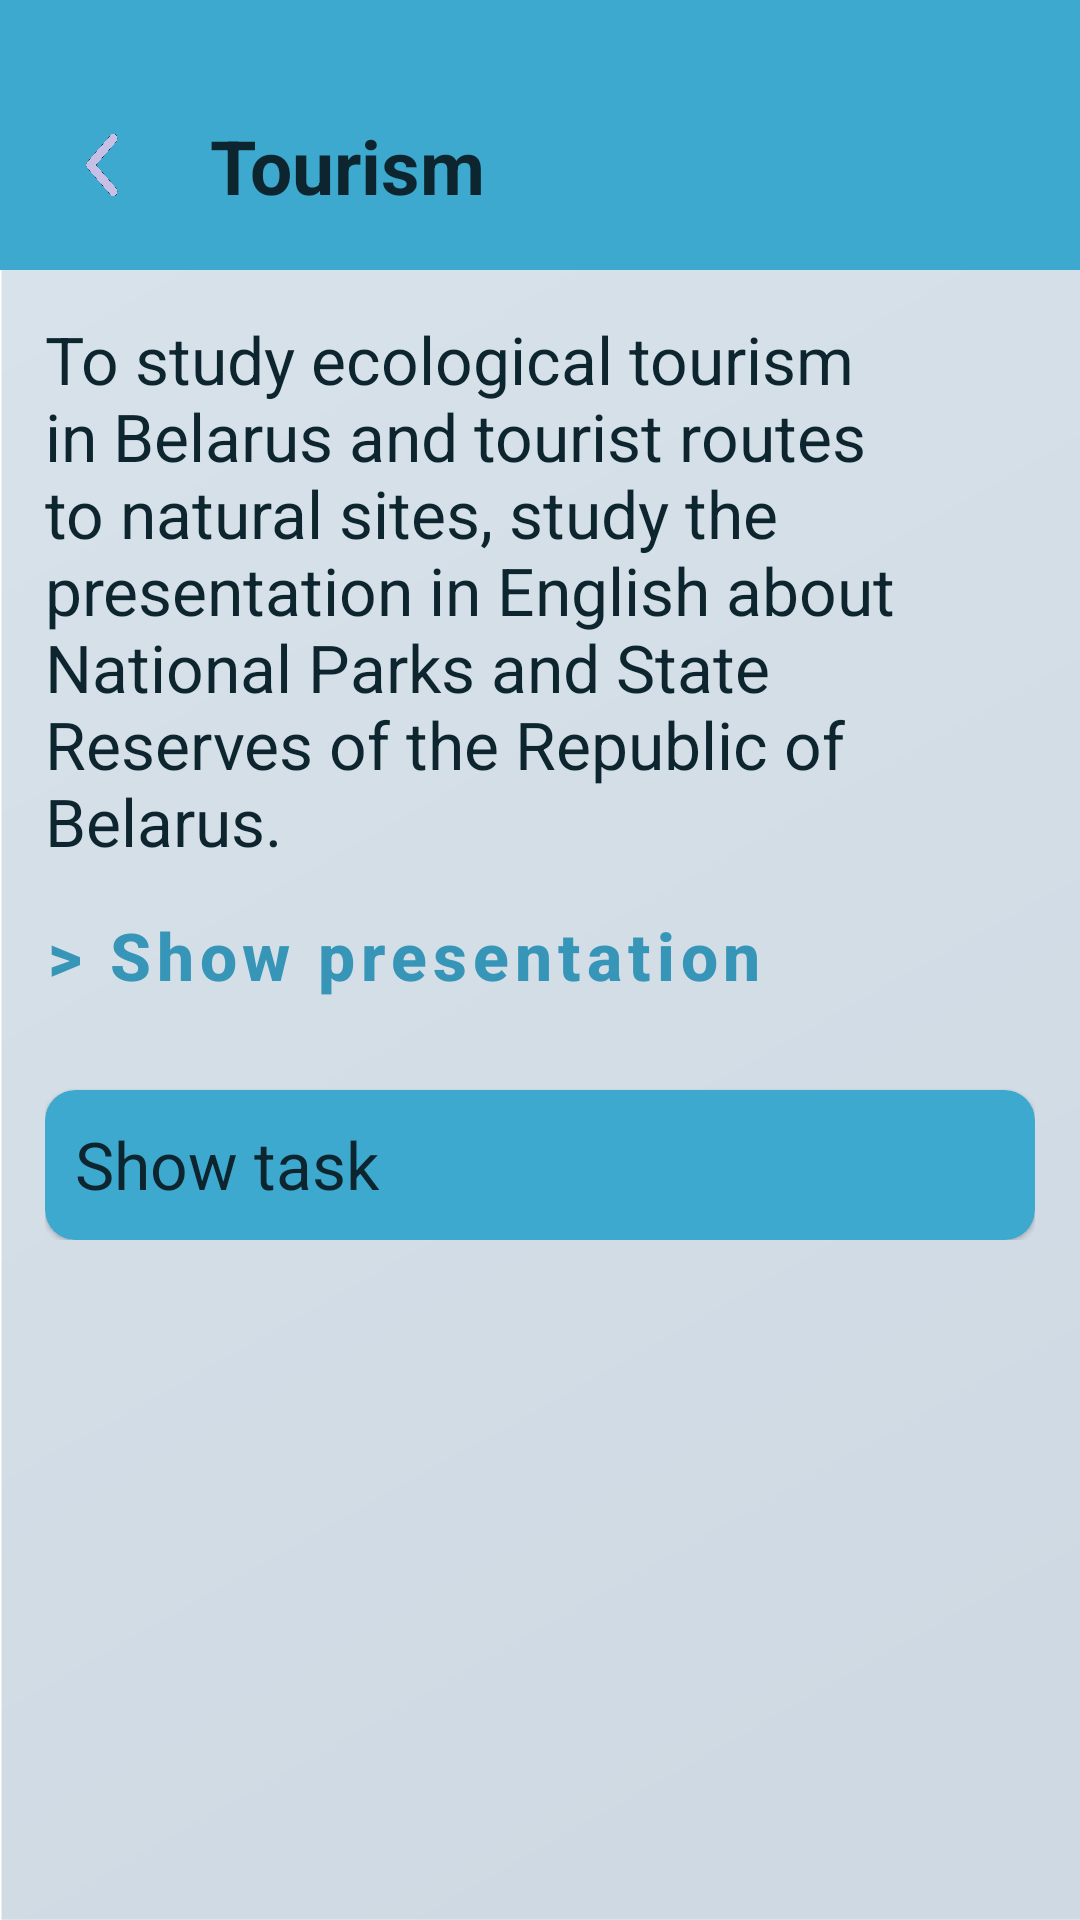

Here is an Android app screen rendered from its layout file. Give the layout XML and the strings, colors and styles it references.
<!-- AndroidManifest.xml: application theme Theme.MyApp -->
<!-- res/layout/fragment_lvl6.xml -->
<?xml version="1.0" encoding="utf-8"?>
<androidx.constraintlayout.widget.ConstraintLayout xmlns:android="http://schemas.android.com/apk/res/android"
    xmlns:app="http://schemas.android.com/apk/res-auto"
    xmlns:tools="http://schemas.android.com/tools"
    android:layout_width="match_parent"
    android:layout_height="match_parent"
    tools:context=".fragments.levelsFragments.LvlFragment6">

    <View
        android:id="@+id/topLine"
        android:layout_width="match_parent"
        android:layout_height="90dp"
        android:background="@color/blue6"
        app:layout_constraintTop_toTopOf="parent" />

    <ImageButton
        android:id="@+id/backButton"
        android:layout_width="50dp"
        android:layout_height="50dp"
        android:layout_marginStart="10dp"
        android:layout_marginTop="30dp"
        android:src="@drawable/back"
        android:scaleType="fitXY"
        android:backgroundTint="@color/none"
        app:layout_constraintStart_toStartOf="@id/topLine"
        app:layout_constraintTop_toTopOf="@id/topLine" />

    <TextView
        android:layout_width="wrap_content"
        android:layout_height="wrap_content"
        android:layout_marginStart="10dp"
        android:text="Tourism"
        android:textColor="@color/blue4"
        android:textSize="25sp"
        android:textStyle="bold"
        app:layout_constraintBottom_toBottomOf="@id/backButton"
        app:layout_constraintStart_toEndOf="@+id/backButton"
        app:layout_constraintTop_toTopOf="@id/backButton" />

    <ScrollView
        android:id="@+id/contentView"
        android:layout_width="match_parent"
        android:layout_height="0dp"
        android:padding="15dp"
        app:layout_constraintStart_toStartOf="parent"
        app:layout_constraintTop_toBottomOf="@+id/topLine">

        <LinearLayout
            android:layout_width="match_parent"
            android:layout_height="wrap_content"
            android:orientation="vertical">

            <TextView
                android:layout_width="wrap_content"
                android:layout_height="wrap_content"
                android:text="@string/f6_t1"
                android:textColor="@color/blue4"
                android:textSize="22sp" />

            <Button
                android:id="@+id/presentationButton"
                android:layout_width="wrap_content"
                android:layout_height="50dp"
                android:layout_marginTop="5dp"
                style="@style/CustomTextButton"
                android:text="> Show presentation"

                android:textSize="22sp"
                android:paddingStart="0dp" />

            <androidx.cardview.widget.CardView
                android:id="@+id/taskCardView"
                android:layout_width="match_parent"
                android:layout_height="wrap_content"
                android:layout_marginTop="20dp"
                android:clickable="true"
                style="@style/CustomCardView"
                app:cardCornerRadius="10dp">

                <LinearLayout
                    android:layout_width="wrap_content"
                    android:layout_height="wrap_content"
                    android:orientation="vertical">

                    <TextView
                        style="@style/CustomTextView"
                        android:id="@+id/toShow"
                        android:layout_width="wrap_content"
                        android:layout_height="wrap_content"
                        android:padding="10dp"
                        android:text="@string/f6_t2"
                        android:textSize="22sp"
                        android:visibility="gone" />

                    <TextView
                        android:id="@+id/toHide"
                        android:layout_width="match_parent"
                        android:layout_height="50dp"
                        android:text="Show task"
                        android:textAlignment="center"
                        style="@style/CustomTextView"
                        android:textSize="22sp"
                        android:padding="10dp" />
                </LinearLayout>

            </androidx.cardview.widget.CardView>

        </LinearLayout>

    </ScrollView>

</androidx.constraintlayout.widget.ConstraintLayout>
<!-- resources referenced by this layout -->
<resources>
  <color name="blue4">#0d252e</color>
  <color name="blue6">#3ea9cf</color>
  <color name="none">#00FFFFFF</color>
  <!-- drawable back: png bitmap (drawable, 5162 bytes) -->
  <string name="f6_t1">To study ecological tourism in Belarus and tourist routes to natural sites, study the presentation in English about National Parks and State Reserves of the Republic of Belarus.</string>
  <string name="f6_t2">Prepare a presentation in English about your favourite natural site.</string>
  <style name="CustomCardView" parent="Widget.MaterialComponents.CardView">
          <item name="cardCornerRadius">12dp</item>
          <item name="cardBackgroundColor">@color/blue6</item>
          <item name="android:clickable">true</item>
          <item name="android:focusable">true</item>
          <item name="elevation">6dp</item>
      </style>
  <style name="CustomTextButton" parent="Widget.MaterialComponents.Button.TextButton">
          <item name="android:textSize">22sp</item>
          <item name="android:textColor">@color/blue2</item>
          <item name="android:textStyle">bold</item>
          <item name="android:textAllCaps">false</item>
          <item name="android:backgroundTint">@android:color/transparent</item>
          <item name="android:paddingStart">0dp</item>
      </style>
  <style name="CustomTextView">
          <item name="android:textSize">22sp</item>
          <item name="android:textColor">@color/blue4</item>
      </style>
  <style name="Theme.MyApp" parent="Theme.MaterialComponents.DayNight.NoActionBar">
          
          <item name="colorPrimary">@color/blue6</item>
          <item name="colorPrimaryVariant">@color/blue4</item>
          <item name="colorOnPrimary">@color/white</item>
  
          <item name="colorSecondary">@color/blue2</item>
          <item name="colorSecondaryVariant">@color/blue4</item>
          <item name="colorOnSecondary">@color/white</item>
  
          <item name="colorSurface">@color/blue1</item>
          <item name="colorOnBackground">@color/black</item>
          <item name="colorOnSurface">@color/blue4</item>
  
          <item name="android:windowBackground">@drawable/fonbg</item>
  
          
          <item name="android:navigationBarColor">@color/blue6</item>
          <item name="android:statusBarColor">@color/blue6</item>
          <item name="android:buttonStyle">@style/CustomButton</item>
          <item name="android:textColorPrimary">@color/blue4</item>
      </style>
  <color name="blue2">#3796b8</color>
  <color name="white">#FFFFFFFF</color>
  <color name="blue1">#45bce6</color>
  <color name="black">#FF000000</color>
  <!-- drawable fonbg: png bitmap (drawable, 30557 bytes) -->
  <style name="CustomButton" parent="Widget.MaterialComponents.Button">
          <item name="android:textSize">22sp</item>
          <item name="android:textColor">@color/white</item>
          <item name="android:textStyle">bold</item>
          <item name="android:textAllCaps">false</item>
          <item name="android:backgroundTint">@color/blue6</item>
  
      </style>
</resources>
